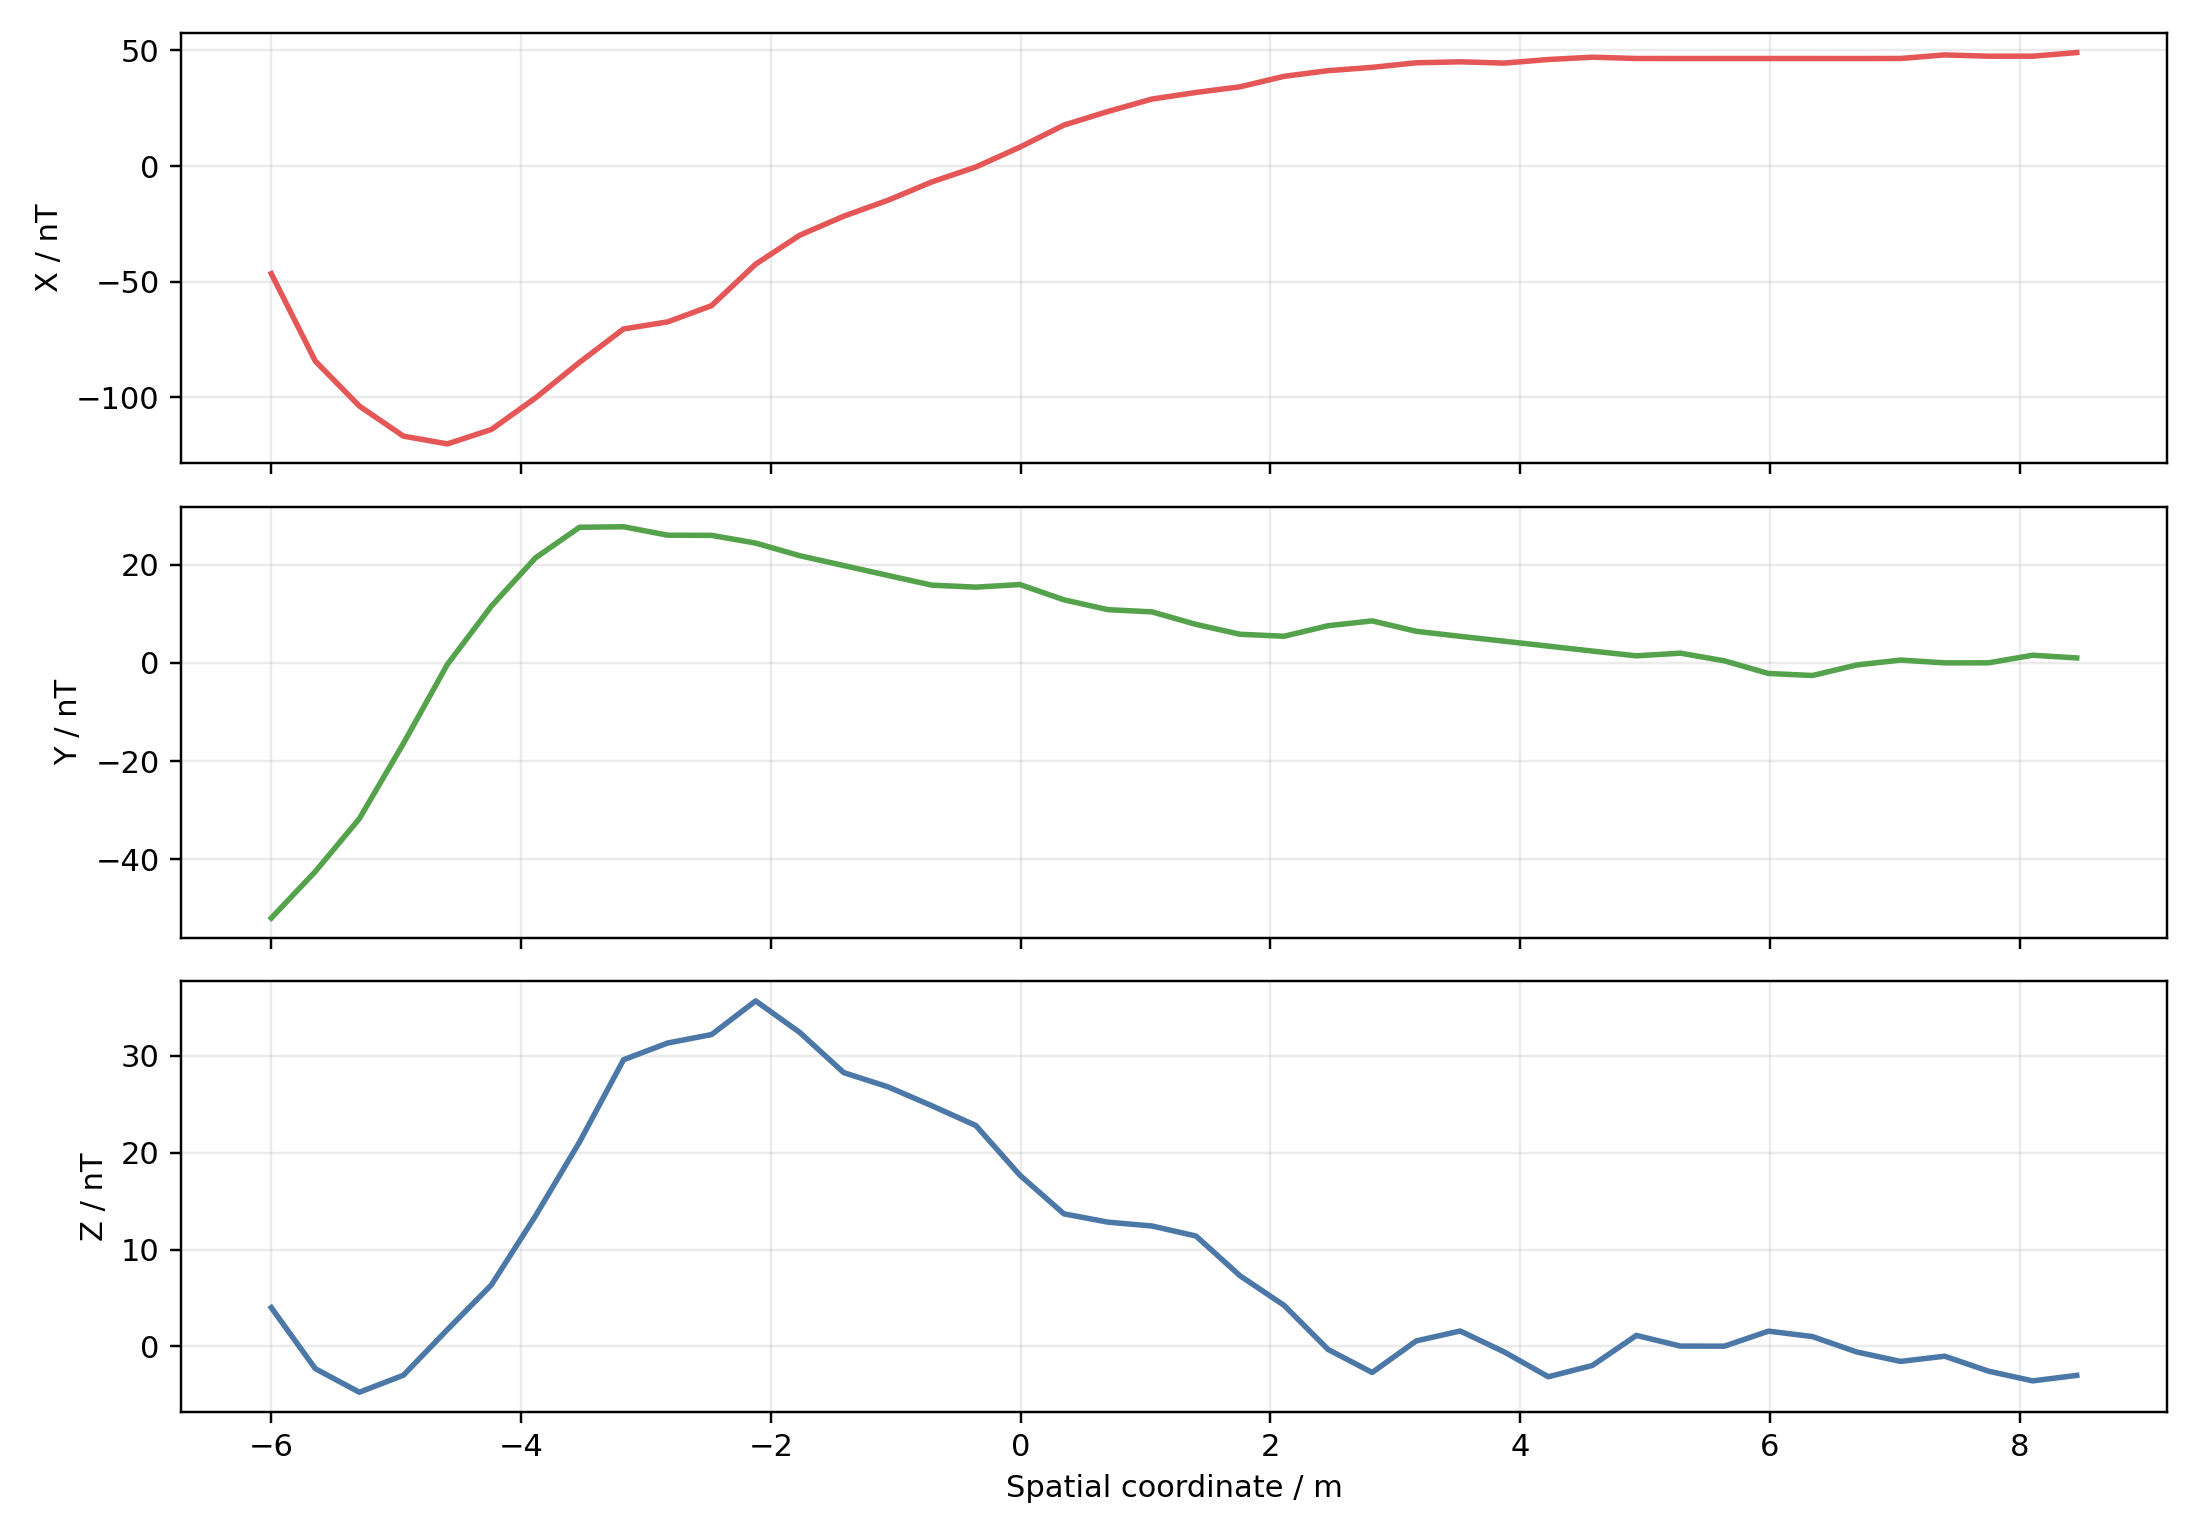

Values plotted in this chart, from the file beside it:
x_m, Bx_latent, By_latent, Bz_latent, Bx_reproj, By_reproj, Bz_reproj, Bx_obs, By_obs, Bz_obs
-6.001, -46.54, -52, 3.994, -46.54, -52, 3.994, -46.5, -52, 4
-5.648, -84.36, -42.52, -2.317, -70.44, -46.01, 0.004769, -70.5, -46, 0.00000000
-5.296, -103.8, -31.74, -4.747, -91.53, -36.99, -2.999, -91.5, -37, -3
-4.943, -116.8, -16.43, -2.991, -107.5, -23.99, -2.994, -107.5, -24, -3
-4.591, -120.2, -0.2958, 1.724, -115.5, -9.014, -0.01159, -115.5, -9, 0.00000000
-4.238, -113.9, 11.58, 6.348, -114.5, 4.005, 4.009, -114.5, 4, 4
-3.885, -100.3, 21.41, 13.47, -105.5, 15.01, 9.992, -105.5, 15, 10
-3.533, -84.89, 27.63, 21.11, -92.47, 22.99, 17.02, -92.5, 23, 17
-3.18, -70.44, 27.75, 29.61, -78.55, 26, 24.98, -78.5, 26, 25
-2.827, -67.4, 26.02, 31.34, -71.5, 26.01, 29, -71.5, 26, 29
-2.475, -60.35, 25.98, 32.21, -64.45, 25.99, 31.03, -64.5, 26, 31
-2.122, -42.42, 24.42, 35.69, -50.53, 25, 33.97, -50.5, 25, 34
-1.769, -29.92, 21.84, 32.43, -37.5, 23, 33, -37.5, 23, 33
-1.417, -21.68, 19.83, 28.27, -27.5, 21, 30.01, -27.5, 21, 30
-1.064, -14.82, 17.83, 26.82, -19.49, 19, 27.99, -19.5, 19, 28
-0.7114, -6.871, 15.84, 24.86, -11.51, 17, 26.01, -11.5, 17, 26
-0.3588, -0.4101, 15.44, 22.81, -4.494, 16.01, 23.99, -4.5, 16, 24
-0.006128, 8.168, 15.97, 17.68, 3.51, 15.98, 20, 3.5, 16, 20
0.3465, 17.71, 12.85, 13.68, 12.48, 14, 16.01, 12.5, 14, 16
0.6992, 23.6, 10.85, 12.83, 19.51, 12.01, 14, 19.5, 12, 14
1.052, 28.98, 10.4, 12.43, 25.49, 10.99, 13.01, 25.5, 11, 13
1.404, 31.82, 7.846, 11.39, 29.5, 9.002, 11.99, 29.5, 9, 12
1.757, 34.27, 5.831, 7.285, 32.51, 6.998, 9.014, 32.5, 7, 9
2.11, 38.81, 5.433, 4.23, 36.49, 6.008, 5.99, 36.5, 6, 6
2.462, 41.25, 7.578, -0.3319, 39.5, 7.001, 1.994, 39.5, 7, 2
2.815, 42.68, 8.561, -2.708, 41.51, 7.987, -0.978, 41.5, 8, -1
3.168, 44.66, 6.44, 0.5553, 43.5, 7.009, -0.008778, 43.5, 7, 0.00000000
3.52, 45.07, 5.41, 1.579, 44.49, 5.998, 0.9948, 44.5, 6, 1
3.873, 44.52, 4.419, -0.5878, 44.51, 5, -0.005548, 44.5, 5, 0.00000000
4.226, 46.07, 3.419, -3.15, 45.5, 4.001, -1.993, 45.5, 4, -2
4.578, 47.07, 2.409, -1.983, 46.49, 2.995, -1.986, 46.5, 3, -2
4.931, 46.51, 1.438, 1.123, 46.5, 2.011, -0.02092, 46.5, 2, 0.00000000
5.284, 46.5, 1.984, 0.02046, 46.5, 1.994, 0.005233, 46.5, 2, 0.00000000
5.636, 46.5, 0.414, 0.01173, 46.5, 0.9951, 0.009337, 46.5, 1, 0.00000000
5.989, 46.5, -2.158, 1.565, 46.5, -0.998, 0.9928, 46.5, -1, 1
6.341, 46.5, -2.57, 1.002, 46.5, -1.992, 0.9987, 46.5, -2, 1
6.694, 46.49, -0.4286, -0.5836, 46.49, -1.004, -0.001507, 46.5, -1, 0.00000000
7.047, 46.52, 0.5764, -1.564, 46.51, -0.004851, -0.9892, 46.5, 0.00000000, -1
7.399, 48.06, 0.001714, -1.023, 47.49, -0.0007013, -1.011, 47.5, 0.00000000, -1
7.752, 47.51, 0.01707, -2.574, 47.5, 0.01053, -1.999, 47.5, 0.00000000, -2
8.105, 47.51, 1.56, -3.575, 47.51, 0.9898, -2.995, 47.5, 1, -3
8.457, 49.08, 1.011, -3.007, 48.5, 1.003, -3.002, 48.5, 1, -3
